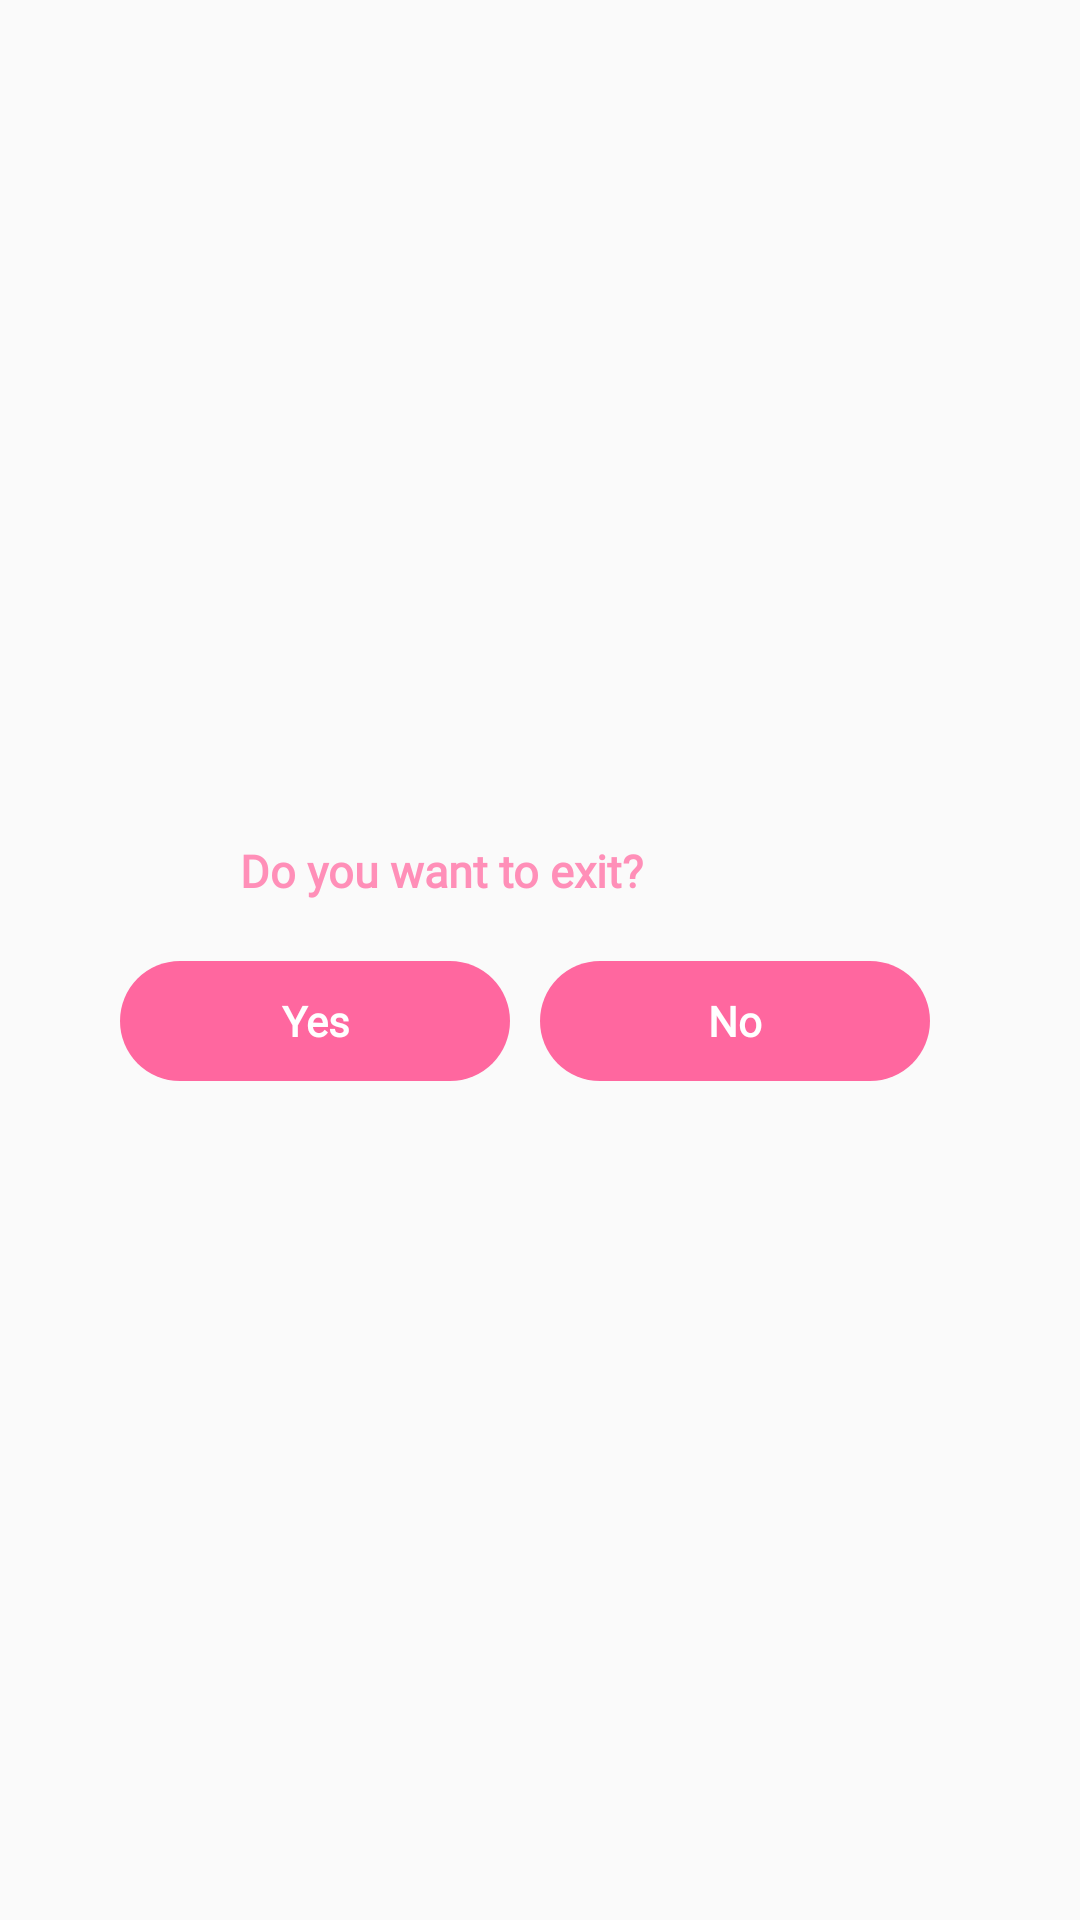

Produce the Android XML layout that renders to this screen, including the resource entries it uses.
<!-- AndroidManifest.xml: application theme AppTheme -->
<!-- res/layout/exit_game.xml -->
<?xml version="1.0" encoding="utf-8"?>
<androidx.constraintlayout.widget.ConstraintLayout
    xmlns:android="http://schemas.android.com/apk/res/android"
    xmlns:app="http://schemas.android.com/apk/res-auto"
    android:layout_width="match_parent"
    android:layout_height="match_parent">

    <LinearLayout
        android:layout_width="match_parent"
        android:layout_height="wrap_content"
        android:orientation="vertical"
        android:padding="20dp"
        app:layout_constraintBottom_toBottomOf="parent"
        app:layout_constraintEnd_toEndOf="parent"
        app:layout_constraintStart_toStartOf="parent"
        app:layout_constraintTop_toTopOf="parent">

        <TextView
            android:layout_width="match_parent"
            android:layout_height="wrap_content"
            android:text="Do you want to exit?"
            android:textSize="15sp"
            android:textStyle="bold"
            android:fontFamily="@font/m_semibold"
            android:textColor="@color/colorPrimary"
            android:layout_marginHorizontal="60dp"
            android:layout_marginBottom="10dp"
            />

        <LinearLayout
            android:layout_width="match_parent"
            android:layout_height="40dp"
            android:layout_marginHorizontal="20dp"
            android:layout_marginTop="10dp"
            android:orientation="horizontal">

            <TextView
                android:id="@+id/yes1"
                android:layout_width="0dp"
                android:layout_height="40dp"
                android:layout_gravity="center_vertical"
                android:layout_marginEnd="10dp"
                android:layout_weight="1"
                android:background="@drawable/signin_signup_button"
                android:gravity="center"
                android:onClick="categorySelect"
                android:paddingHorizontal="10dp"
                android:tag="10"
                android:fontFamily="@font/m_semibold"
                android:text="Yes"
                android:textColor="@android:color/white"
                android:textSize="14sp"
                android:textStyle="bold" />


            <TextView
                android:id="@+id/no1"
                android:layout_width="0dp"
                android:layout_height="40dp"
                android:layout_gravity="center_vertical"
                android:layout_marginEnd="10dp"
                android:layout_weight="1"
                android:background="@drawable/signin_signup_button"
                android:gravity="center"
                android:onClick="categorySelect"
                android:paddingHorizontal="10dp"
                android:tag="11"
                android:fontFamily="@font/m_semibold"
                android:text="No"
                android:textColor="@android:color/white"
                android:textSize="14sp"
                android:textStyle="bold" />



        </LinearLayout>


    </LinearLayout>
</androidx.constraintlayout.widget.ConstraintLayout>
<!-- resources referenced by this layout -->
<resources>
  <color name="colorPrimary">#FF8FB8</color>
  <!-- drawable signin_signup_button (drawable) -->
  <?xml version="1.0" encoding="utf-8"?>
  <shape xmlns:android="http://schemas.android.com/apk/res/android" android:shape="rectangle">
      <solid android:color="#FF679F"/>
      <corners android:radius="150dp" />
  
  
  </shape>
  <style name="AppTheme" parent="Theme.AppCompat.Light.NoActionBar">
          
          <item name="colorPrimary">@color/colorPrimary</item>
          <item name="colorPrimaryDark">@color/colorPrimaryDark</item>
          <item name="colorAccent">@color/colorAccent</item>
      </style>
  <color name="colorPrimaryDark">#FF8FB8</color>
  <color name="colorAccent">#E8DF95</color>
</resources>
